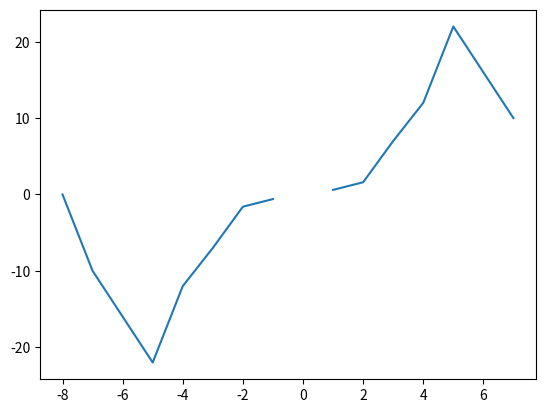

Generate this figure with matplotlib:
import math
import numpy as np
import matplotlib.pyplot as plt
"""
    Funcion transcrita de internet que intentaba replicar la forma de un muercielago, aparenteme la transcripcion fue defectuosa
    """
x = np.arange(-8,8,1)
y1 = abs(x)/x * (.3 *abs(x) + .2 *(abs(abs(x)-1)) + 2.2*(abs(abs(x)-2)) - 2.7*(abs(abs(x)-3)) - 3*(abs(abs(x)-5)) + 3*(abs(abs(x)-7)) + 5*np.sin( (math.pi/4) * (abs(abs(x)-3) - abs(abs(x)-4) +1 )) + (5/4)*(abs(abs(x)-4) - abs(abs(x)-5) -1)**3 - 5.3*np.cos( ((math.pi/2) + np.arcsin(47/53)) * ((abs(abs(x)-7)) - abs((abs(x)-8))-1)/2) +2.8)

plt.plot(x,y1)
plt.show()
